Labelled photos from "dataset", an image-classification folder in JOHANNABELL/bananavision. The possible labels are: mure malade, mure saint, tropmure malade, tropmure saint, vert malade, vert sain.

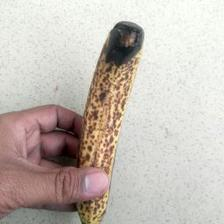
Label: mure malade

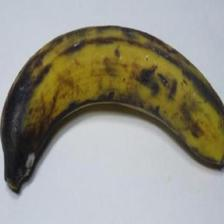
Label: tropmure saint

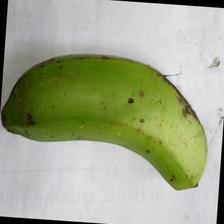
Label: vert sain

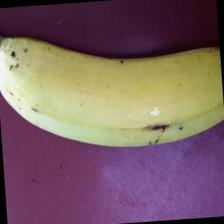
Label: mure saint

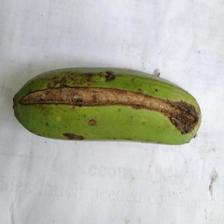
Label: vert malade

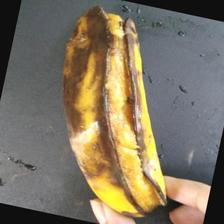
Label: tropmure malade
